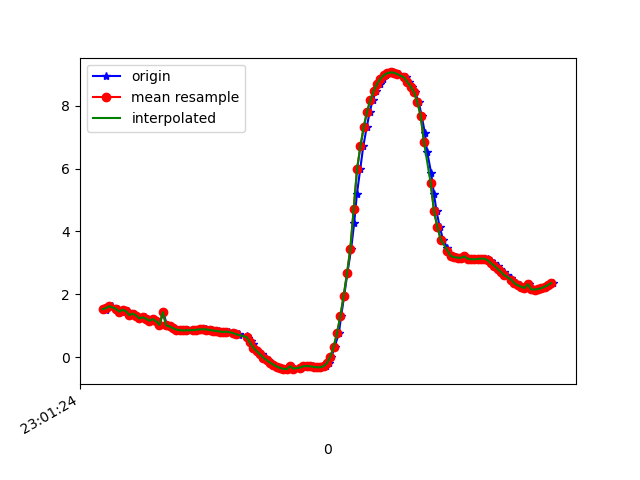

The table this chart was drawn from, first rows:
1617836484609, 532128158523858, 1.5298238, -5.5920334, 7.9011908
1617836484623, 532128177754628, 1.509, -5.57, 7.921
1617836484639, 532128196985398, 1.62, -5.644, 7.846
1617836484655, 532128216216168, 1.627, -5.61, 7.869
1617836484681, 532128235446938, 1.543, -5.761, 7.777
1617836484693, 532128254677708, 1.542, -5.731, 7.799
1617836484712, 532128273908478, 1.452, -5.762, 7.793
1617836484731, 532128293139248, 1.515, -5.835, 7.727
1617836484751, 532128312370018, 1.465, -5.8, 7.763
1617836484779, 532128331600788, 1.341, -5.887, 7.719
1617836484788, 532128350831558, 1.391, -5.886, 7.711
1617836484807, 532128370062328, 1.329, -5.858, 7.743
1617836484829, 532128389293098, 1.239, -5.973, 7.67
1617836484856, 532128408523868, 1.275, -5.944, 7.686
1617836484870, 532128427754638, 1.228, -5.897, 7.731
1617836484884, 532128446985408, 1.165, -5.992, 7.667
1617836484903, 532128466216178, 1.218, -5.972, 7.674
1617836484922, 532128485446948, 1.146, -5.928, 7.719
1617836484940, 532128504677718, 1.03, -6.04, 7.648
1617836484962, 532128523908488, 1.432, -5.992, 7.621
1617836484986, 532128543139258, 1.015, -6.006, 7.677
1617836485006, 532128562370028, 0.9832, -6.001, 7.685
1617836485022, 532128581600798, 0.9464, -6.006, 7.686
1617836485035, 532128600831568, 0.9116, -6.025, 7.675
1617836485055, 532128620062338, 0.8833, -6.053, 7.657
1617836485073, 532128639293108, 0.8645, -6.075, 7.641
1617836485094, 532128658523878, 0.8572, -6.087, 7.632
1617836485111, 532128677754648, 0.8587, -6.088, 7.631
1617836485140, 532128696985418, 0.8659, -6.082, 7.636
1617836485163, 532128716216188, 0.8768, -6.072, 7.642
1617836485180, 532128735446958, 0.887, -6.06, 7.65
1617836485189, 532128754677728, 0.8923, -6.045, 7.661
1617836485217, 532128773908498, 0.8928, -6.032, 7.672
1617836485239, 532128793139268, 0.8856, -6.025, 7.679
1617836485252, 532128812370038, 0.8688, -6.024, 7.681
1617836485277, 532128831600808, 0.8522, -6.032, 7.677
1617836485296, 532128850831578, 0.8375, -6.028, 7.681
1617836485308, 532128870062348, 0.8215, -6.006, 7.7
1617836485332, 532128889293118, 0.8073, -5.969, 7.73
1617836485358, 532128908523888, 0.8195, -5.899, 7.782
1617836485381, 532128927754658, 0.782, -5.9, 7.786
1617836485389, 532128946985428, 0.7638, -5.871, 7.81
1617836485412, 532128966216198, 0.7416, -5.839, 7.836
1617836485417, 532128985446968, 0.7163, -5.804, 7.864
1617836485462, 532129004677738, 0.6786, -5.769, 7.893
1617836485466, 532129023908508, 0.6148, -5.749, 7.913
1617836485487, 532129043139278, 0.5274, -5.749, 7.919
1617836485498, 532129062370048, 0.4253, -5.775, 7.906
1617836485511, 532129081600818, 0.3137, -5.817, 7.881
1617836485530, 532129100831588, 0.2003, -5.86, 7.852
1617836485550, 532129120062358, 0.0946, -5.904, 7.821
1617836485574, 532129139293128, -0.00465, -5.94, 7.795
1617836485587, 532129158523898, -0.08864, -5.944, 7.791
1617836485606, 532129177754668, -0.1627, -5.908, 7.817
1617836485626, 532129196985438, -0.2306, -5.845, 7.862
1617836485644, 532129216216208, -0.2899, -5.775, 7.913
1617836485668, 532129235446978, -0.3346, -5.718, 7.952
1617836485683, 532129254677748, -0.363, -5.686, 7.973
1617836485702, 532129273908518, -0.3742, -5.675, 7.981
1617836485720, 532129293139288, -0.2798, -5.737, 7.941
1617836485744, 532129312370058, -0.3583, -5.668, 7.987
... 80 more rows
